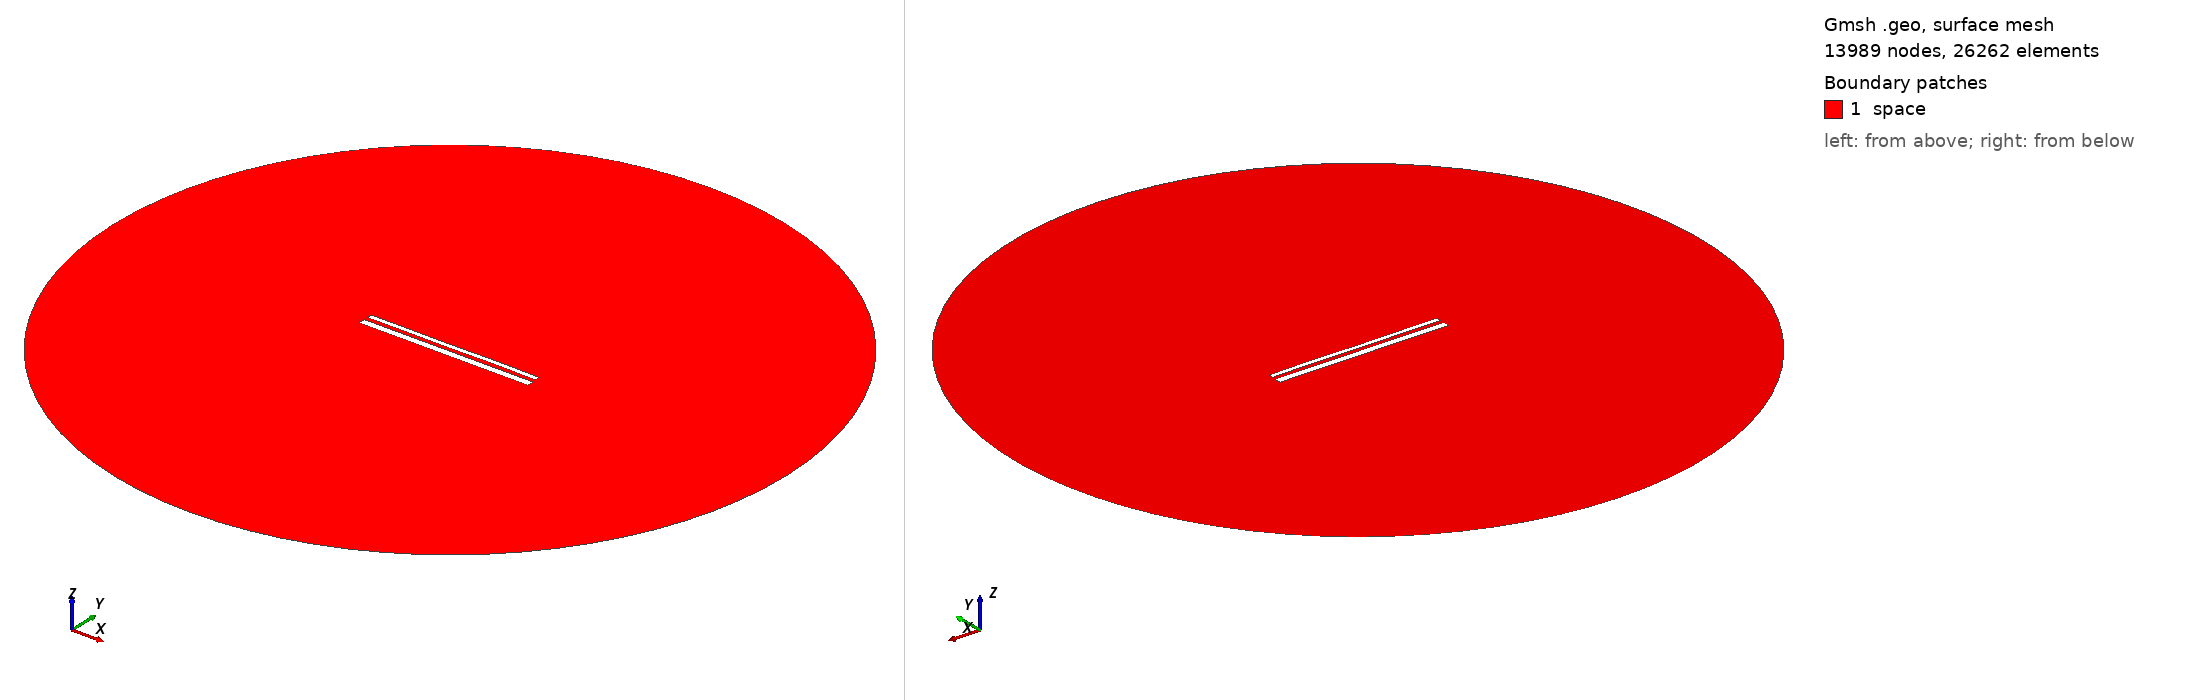

Gmsh geometry script, surface-meshed: 13989 nodes, 26262 surface elements. Boundary patches (legend numbers): 1 space. Left view from above one corner, right view from below the opposite corner. Legend entries are the model's physical surfaces. The drawing asked Gmsh for element sizes between 1% and 20% of the model's largest extent; the script's own settings can give other sizes.

=== 14059.geo (drawn) ===
//---------------------------------------
// Geometry kernel
//---------------------------------------

SetFactory("OpenCASCADE");



//---------------------------------------
// Parameters of the geometry
//---------------------------------------

// Overetch of the upper plate
overetch = 0.5;

// Distance between the plates
distance = 2.0;

// Discretization over the x axis (for the deformation)
nx = 50; 

// Length of the plate
L = 100 - overetch; 

// Number of modes
n = 4; 

// 1st mode coefficient
coeff(1) = 0.0;
beta(1) = 0.596864 * 3.1415926535 / L;

// 2nd mode coefficient
coeff(2) = 0.0;
beta(2) = 1.49418 * 3.1415926535 / L;

// 3rd mode coefficient
coeff(3) = -0.075;
beta(3) = 2.50025 * 3.1415926535 / L;

// 4th mode coefficient
coeff(4) = 0.07499999999999998;
beta(4) = 3.49999 * 3.1415926535 / L;



//---------------------------------------
// Upper plate (deformed rectangle)
//---------------------------------------

// Coordiantes of the upper plate
xmin = -50;
xmax = 50 - overetch;

// Height of the upper plate
yheight = 4 - 2 * overetch;

// Indexes of the points
UpperID[] = {};
LowerID[] = {};
LeftID[] = {};
RightID[] = {};

// Point index
p = 1;

// Horizontal edges
For i In {1:nx}
    x = xmin + (i-1)*(xmax - xmin)/(nx-1);

    y_bottom = distance / 2 + overetch;
    For j In {1:n}
        C = (Cosh(beta(j)*L) + Cos(beta(j)*L)) / (Sinh(beta(j)*L) + Sin(beta(j)*L));
        y_bottom  = y_bottom + coeff(j) * (Cosh(beta(j)*(x+50)) - Cos(beta(j)*(x+50)) - C * (Sinh(beta(j)*(x+50)) - Sin(beta(j)*(x+50))));
    EndFor

    y_top = y_bottom + yheight;

    Point(p) = {x, y_top, 0, 1.0};
    UpperID[i] = p;
    p = p + 1;

    Point(p) = {x, y_bottom, 0, 1.0};
    LowerID[i] = p;
    p = p + 1;
EndFor

// Create point lists
UpperPts[] = {}; LowerPts[] = {};
For i In {1:nx}
  UpperPts[] += {UpperID[i]};
  LowerPts[] += {LowerID[i]};
EndFor

// Build splines
Spline(1) = {UpperPts[]};
Spline(2) = {LowerPts[]};
Line(3) = {LowerPts[nx-1], UpperPts[nx-1]};
Line(4) = {LowerPts[0], UpperPts[0]};

// Build the plane surface
Curve Loop(1) = {2, 3, -1, -4};
Plane Surface(1) = {1};



//---------------------------------------
// Lower plate (rectangle)
//---------------------------------------

// Vertices
Point(1001) = {-50, -1, 0, 1.0};
Point(1002) = { 50, -1, 0, 1.0};
Point(1003) = { 50,  -5, 0, 1.0};
Point(1004) = {-50,  -5, 0, 1.0};

// Edges
Line(5) = {1001, 1002};
Line(6) = {1002, 1003};
Line(7) = {1003, 1004};
Line(8) = {1004, 1001};

// Plane surface
Line Loop(2) = {5, 6, 7, 8};
Plane Surface(2) = {2}; 



//---------------------------------------
// Outer (fictious) boundary
//---------------------------------------

// Points
Point(1005) = {0, 0, 0};       // Center
Point(1006) = {200, 0, 0};     // Start point
Point(1007) = {0, 200, 0};     // 90 degrees
Point(1008) = {-200, 0, 0};    // 180 degrees
Point(1009) = {0, -200, 0};    // 270 degrees

// Circle arcs (each needs start, center, end)
Circle(9) = {1006, 1005, 1007};
Circle(10) = {1007, 1005, 1008};
Circle(11) = {1008, 1005, 1009};
Circle(12) = {1009, 1005, 1006};

// Plane surface for the entire domain
Curve Loop(3) = {9, 10, 11, 12};
Surface(3) = {3};

// Subtract the plates from the whole domain to obtain the actual domain where we want to solve the equations
BooleanDifference{ Surface{3}; Delete; }{ Surface{1}; Surface{2}; Delete; }




//---------------------------------------
// Transfinite Lines/Curves
//---------------------------------------

// Set the number of points on the boundaries
r = 7;

// Plates
Transfinite Curve {1, 2} = 50*r Using Progression 1;
Transfinite Curve {3, 4} = 2*r Using Progression 1;
Transfinite Line {5, 7} = 50*r Using Progression 1;
Transfinite Line {6, 8} = 2*r Using Progression 1;

// Outer boundary
Transfinite Line {9, 10, 11, 12} = 20 Using Progression 1;



//---------------------------------------
// Physical groups
//---------------------------------------                

// Physical curves (boundaries)
Physical Line("force_segment", 10) = {2};
Physical Line("upper_plate", 11) = {1, 3, 4};
Physical Line("lower_plate", 12) = {5, 6, 7, 8};
Physical Line("boundary", 20) = {9, 10, 11, 12};

// Physical Surfaces
Physical Surface("space", 30) = {3};



//---------------------------------------
// 6. Generate the Mesh
//---------------------------------------

// 2D mesh generation
Mesh 2;
